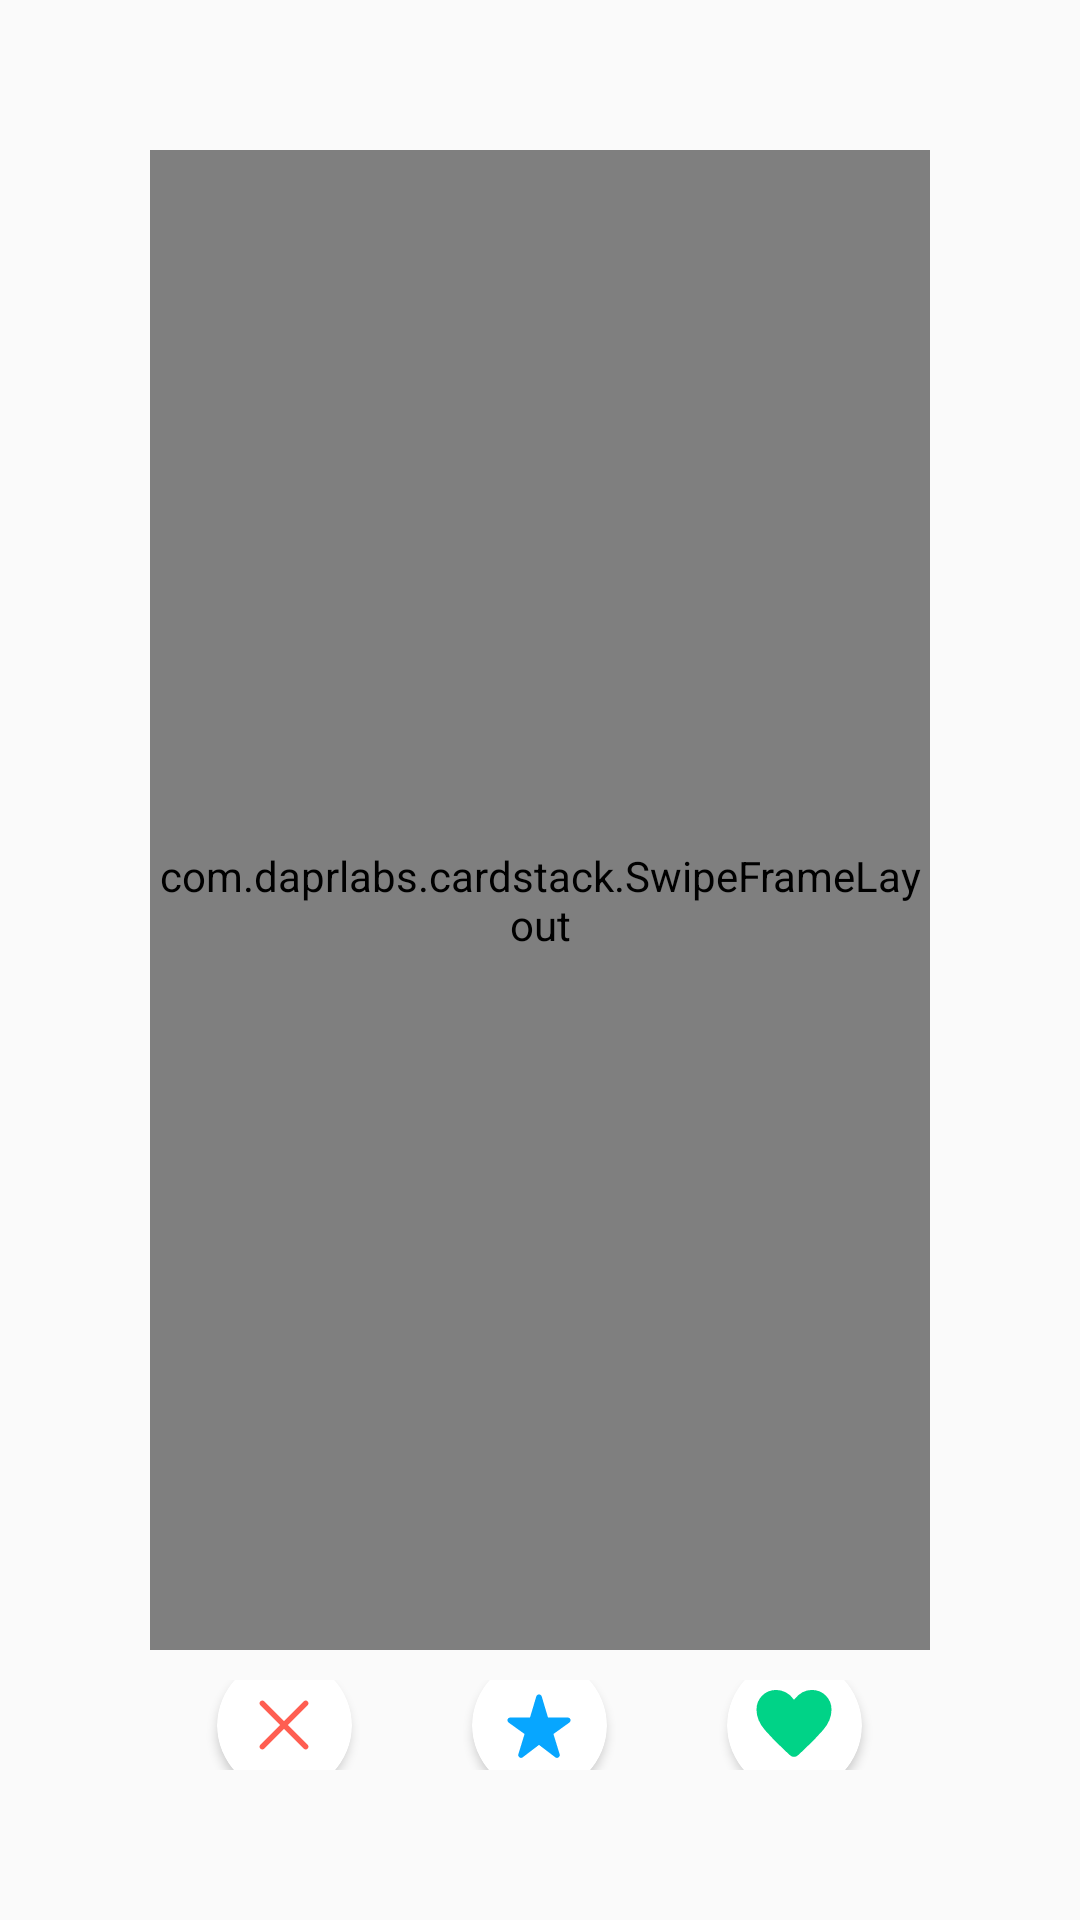

Reconstruct the res/layout file that produces this screen, plus the resources it refers to.
<!-- AndroidManifest.xml: application theme AppTheme -->
<!-- res/layout/fragment_home.xml -->
<?xml version="1.0" encoding="utf-8"?>
<RelativeLayout  xmlns:android="http://schemas.android.com/apk/res/android"
    xmlns:app="http://schemas.android.com/apk/res-auto"
    xmlns:tools="http://schemas.android.com/tools"
    android:layout_width="match_parent"
    android:layout_height="match_parent"
    tools:context=".HomeFragment"
    android:orientation="vertical"
    android:padding="50dp"
    >

    <ImageView
        android:layout_width="wrap_content"
        android:layout_height="wrap_content"
        android:layout_centerHorizontal="true"
        android:src="@mipmap/ic_br_round" />


    <com.daprlabs.cardstack.SwipeFrameLayout xmlns:swipedeck="http://schemas.android.com/apk/res-auto"
        android:id="@+id/swipe_frame"
        android:layout_width="match_parent"
        android:layout_height="500dp"
        android:orientation="vertical">


        <com.daprlabs.cardstack.SwipeDeck
            android:id="@+id/swipe_deck"
            android:layout_width="match_parent"
            android:layout_height="550dp"
            android:padding="20dp"
            swipedeck:card_spacing="10dp"
            swipedeck:max_visible="2"
            swipedeck:render_above="true"
            swipedeck:rotation_degrees="15" />


    </com.daprlabs.cardstack.SwipeFrameLayout>

    <LinearLayout
        android:layout_width="match_parent"
        android:layout_height="wrap_content"
        android:orientation="horizontal"
        android:gravity="center"

        android:layout_below="@+id/swipe_frame"
        android:layout_marginTop="10dp"

        >
        <androidx.cardview.widget.CardView
            android:layout_width="45dp"
            android:layout_height="45dp"
            app:cardCornerRadius="50dp"
            android:background="@color/white"
            android:layout_marginHorizontal="20dp"

            >
            <Button
                android:layout_width="30dp"
                android:layout_height="30dp"
                android:background="@drawable/ic_close_fill1_wght400_grad0_opsz48"
                android:layout_gravity="center"
                android:id="@+id/dislike_btn"
                />
        </androidx.cardview.widget.CardView>
        <androidx.cardview.widget.CardView
            android:layout_width="45dp"
            android:layout_height="45dp"
            app:cardCornerRadius="50dp"
            android:background="@color/white"
            android:layout_marginHorizontal="20dp"

            >
            <Button
                android:layout_width="30dp"
                android:layout_height="30dp"
                android:background="@drawable/ic_star_fill1_wght400_grad0_opsz48"
                android:layout_gravity="center"
                android:id="@+id/fav_btn"
                />
        </androidx.cardview.widget.CardView>

        <androidx.cardview.widget.CardView
            android:layout_width="45dp"
            android:layout_height="45dp"
            app:cardCornerRadius="50dp"
            android:background="@color/white"
            android:layout_marginHorizontal="20dp"

            >
            <Button
                android:layout_width="30dp"
                android:layout_height="30dp"
                android:background="@drawable/ic_favorite_fill1_wght400_grad0_opsz48"
                android:layout_gravity="center"
                android:id="@+id/like_btn"

                />
        </androidx.cardview.widget.CardView>

    </LinearLayout>

</RelativeLayout>
<!-- resources referenced by this layout -->
<resources>
  <color name="white">#FFFFFFFF</color>
  <!-- drawable ic_close_fill1_wght400_grad0_opsz48 (drawable) -->
  <vector xmlns:android="http://schemas.android.com/apk/res/android"
      android:width="48dp"
      android:height="48dp"
      android:viewportWidth="48"
      android:viewportHeight="48">
    <path
        android:fillColor="@color/Red"
        android:pathData="M24,26.1 L13.5,36.6Q13.05,37.05 12.45,37.05Q11.85,37.05 11.4,36.6Q10.95,36.15 10.95,35.55Q10.95,34.95 11.4,34.5L21.9,24L11.4,13.5Q10.95,13.05 10.95,12.45Q10.95,11.85 11.4,11.4Q11.85,10.95 12.45,10.95Q13.05,10.95 13.5,11.4L24,21.9L34.5,11.4Q34.95,10.95 35.55,10.95Q36.15,10.95 36.6,11.4Q37.05,11.85 37.05,12.45Q37.05,13.05 36.6,13.5L26.1,24L36.6,34.5Q37.05,34.95 37.05,35.55Q37.05,36.15 36.6,36.6Q36.15,37.05 35.55,37.05Q34.95,37.05 34.5,36.6Z"/>
  </vector>
  <!-- drawable ic_favorite_fill1_wght400_grad0_opsz48 (drawable) -->
  <vector xmlns:android="http://schemas.android.com/apk/res/android"
      android:width="48dp"
      android:height="48dp"
      android:viewportWidth="48"
      android:viewportHeight="48">
    <path
        android:fillColor="@color/Green"
        android:pathData="M21.95,40.2 L19.3,37.75Q13.1,32 8.55,26.775Q4,21.55 4,15.85Q4,11.35 7.025,8.325Q10.05,5.3 14.5,5.3Q17.05,5.3 19.55,6.525Q22.05,7.75 24,10.55Q26.2,7.75 28.55,6.525Q30.9,5.3 33.5,5.3Q37.95,5.3 40.975,8.325Q44,11.35 44,15.85Q44,21.55 39.45,26.775Q34.9,32 28.7,37.75L26.05,40.2Q25.2,41 24,41Q22.8,41 21.95,40.2Z"/>
  </vector>
  <!-- drawable ic_star_fill1_wght400_grad0_opsz48 (drawable) -->
  <vector xmlns:android="http://schemas.android.com/apk/res/android"
      android:width="48dp"
      android:height="48dp"
      android:viewportWidth="48"
      android:viewportHeight="48">
    <path
        android:fillColor="@color/Blue"
        android:pathData="M15.35,41.2Q14.5,41.9 13.575,41.25Q12.65,40.6 13,39.55L16.3,28.8L7.8,22.7Q6.9,22.05 7.225,21.025Q7.55,20 8.65,20H19.2L22.55,8.8Q22.7,8.25 23.125,7.975Q23.55,7.7 24,7.7Q24.45,7.7 24.875,7.975Q25.3,8.25 25.45,8.8L28.8,20H39.35Q40.45,20 40.775,21.025Q41.1,22.05 40.2,22.7L31.7,28.8L35,39.55Q35.35,40.6 34.425,41.25Q33.5,41.9 32.65,41.2L24,34.6Z"/>
  </vector>
  <!-- mipmap ic_br_round: png bitmap (mipmap-hdpi, 8551 bytes) -->
  <style name="AppTheme" parent="Theme.AppCompat.Light.NoActionBar">
          
          <item name="colorPrimary">@color/Green</item>
          <item name="colorPrimaryDark">@color/Blue</item>
          <item name="colorAccent">@color/colorAccent</item>
  
  
  
      </style>
  <color name="Red">#FF5E51</color>
  <color name="Green">#00D387</color>
  <color name="Blue">#07A6FF</color>
  <!-- not gathered from this repository: default colours our renderer supplied (Android Studio template values) -->
  <color name="colorAccent">#FF03DAC5</color>
</resources>
